Run: headless pygame with SDL's dummy video driver; simulated clock (each Clock.tick advances the game by its frame time, no real sleeping); random seed 0; keys injected as events and as key.get_pressed() state; mouse plan: one left click at the window centre at the start of phase 2, then a move to the lower-right quarter at the start of phase 3.
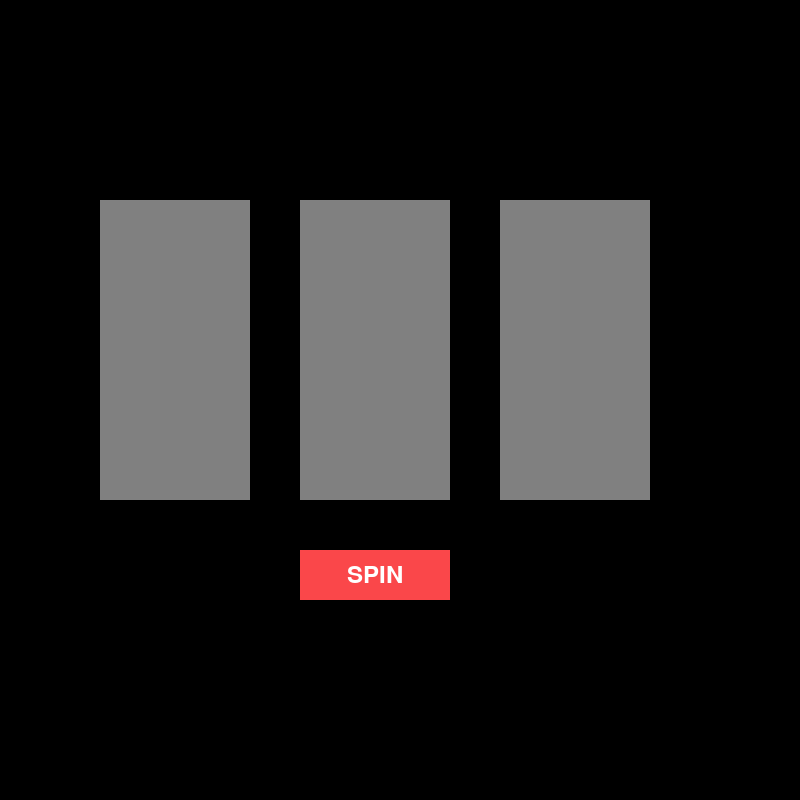
Frame 1 of 4 · flips 1–60 · no input
Frame 2 of 4 · flips 61–180 · clicked the window centre · tapped SPACE, RETURN · held RIGHT (→), D · screen unchanged from frame 1, image omitted
Frame 3 of 4 · flips 181–300 · moved the mouse to the lower-right quarter · held DOWN (↓), S · screen unchanged from frame 2, image omitted
Frame 4 of 4 · flips 301–420 · held LEFT (←), A, UP (↑), W · screen unchanged from frame 3, image omitted

The pygame program that drew these frames:


import pygame
import random
import time
pygame.init()


"""
CREATE NUMBERS IN SLOT, REFERENCE CO PILOT,
ADD KANJI LETTERS JACKPOT WITH IF CONDITION, 
ADD MUSIC AND REFIN
"""


height = 800
width = 800
gray = (128,128,128)
red = (250,71,74)
white = (255,255,255)
gold = (249,165,4)
clock = pygame.time.Clock()
running = True

screen = pygame.display.set_mode((height,width))


rainbow_colors = [
    pygame.Color("red"),
    pygame.Color("orange"),
    pygame.Color("yellow"),
    pygame.Color("green"),
    pygame.Color("blue"),
    pygame.Color("indigo"),
    pygame.Color("violet"),
]


class spin():
    def __init__(self,x,y,h,w, slot):
        self.rect = pygame.Rect(x,y,h,w)
        self.clicked = False
        self.spinning = False
        self.slot = slot
    
    def draw(self,surf,col,text,font,tc):
        pos = pygame.mouse.get_pos()
        if self.rect.collidepoint(pos):
            if pygame.mouse.get_pressed()[0] and not self.clicked:
                self.clicked = True
                self.slot.spun(screen)
                #self.slot[1].spun(slot.rect)
                #self.slot[2].spun(slot.rect)
                print("click")
            if not pygame.mouse.get_pressed()[0]:
                self.clicked = False

        pygame.draw.rect(surf,col,self.rect)
        text_surf = font.render(text,True,tc)
        text_rect = text_surf.get_rect(center=self.rect.center)
        surf.blit(text_surf, text_rect)

class slot():
    def __init__(self, x,y,h,w):
        self.rect = pygame.Rect(x,y,h,w)
        self.num = [1,2,3,4,5,6,7,8,9,10]
        self.stat = True
        self.duration = 5 
        self.stime = time.time()
        self.lupdate = 0 
        self.current = ""
        self.color_index = 0
        self.animation_speed = 0.1
        self.stat = False       

    def draw(self,surf,col):
        pygame.draw.rect(surf,col,self.rect)
        #text_surf = font.render(str(self.num),True,tc)
        #text_rect = text_surf.get_rect(center=self.rect.center)
        #surf.blit(text_surf, text_rect)
    def spun(self,surf):
        ctime = time.time()
        etime = ctime - self.stime
        self.color = rainbow_colors[self.color_index]
        if etime >= self.duration:
            self.stat = True
        if self.stat == False:
                if ctime - self.lupdate >0.5:
                    self.current = random.choice(str(self.num))
                    self.lupdate = ctime
                text_surf = font.render(self.current,True, self.color)
                text_rect = text_surf.get_rect(center=self.rect.center)
                surf.blit(text_surf, text_rect)
            #self.color_index = (self.color_index + 1) % len(rainbow_colors)
            #time.sleep(self.animation_speed)

font = pygame.font.Font(None, 36)

slot1 = slot(100,200,150,300)
slot2 = slot(300,200,150,300)
slot3 = slot(500,200,150,300)
spin1 = spin(300,550,150,50, slot1)

while running:
    # poll for events
    # pygame.QUIT event means the user clicked X to close your window
    for event in pygame.event.get():
        if event.type == pygame.QUIT:
            running = False

    # fill the screen with a color to wipe away anything from last frame
    screen.fill("black")

    # RENDER YOUR GAME HERE
    spin1.draw(screen,red,"SPIN",font,white)
    slot1.draw(screen,gray)
    slot2.draw(screen,gray)
    slot3.draw(screen,gray)

    # flip() the display to put your work on screen
    pygame.display.flip()

    clock.tick(60)  # limits FPS to 60

pygame.quit()
